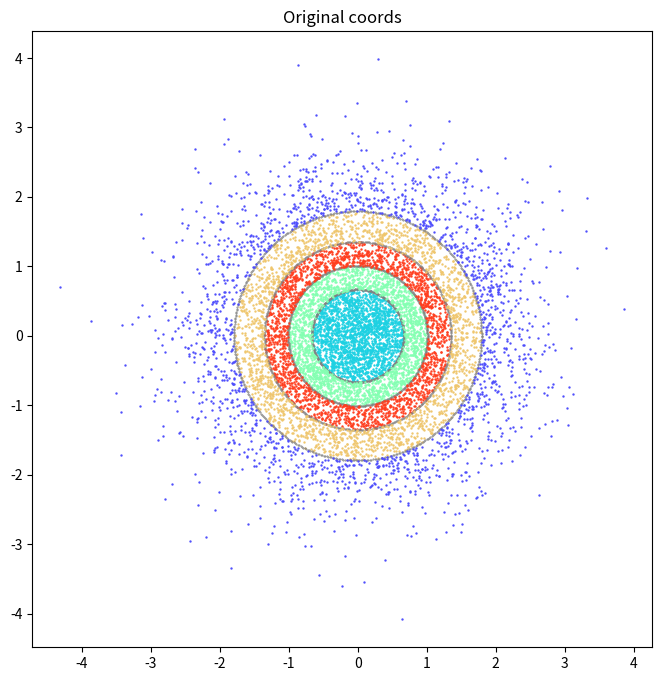
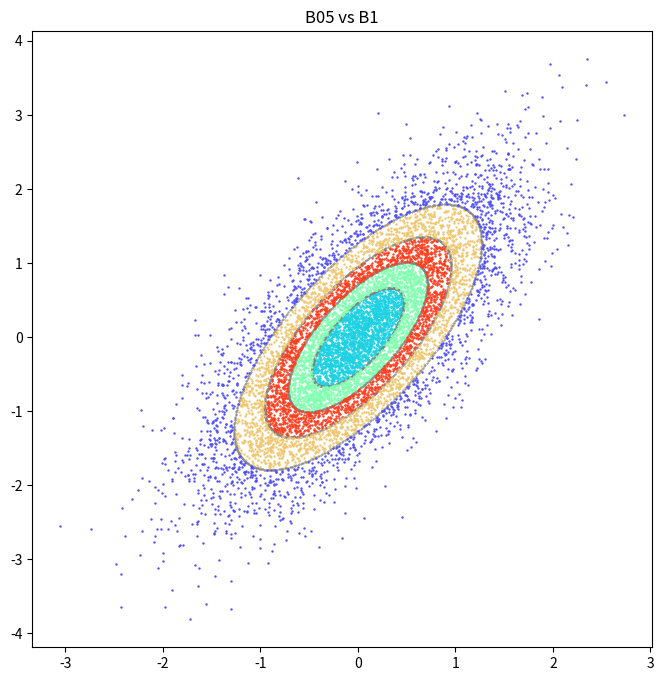
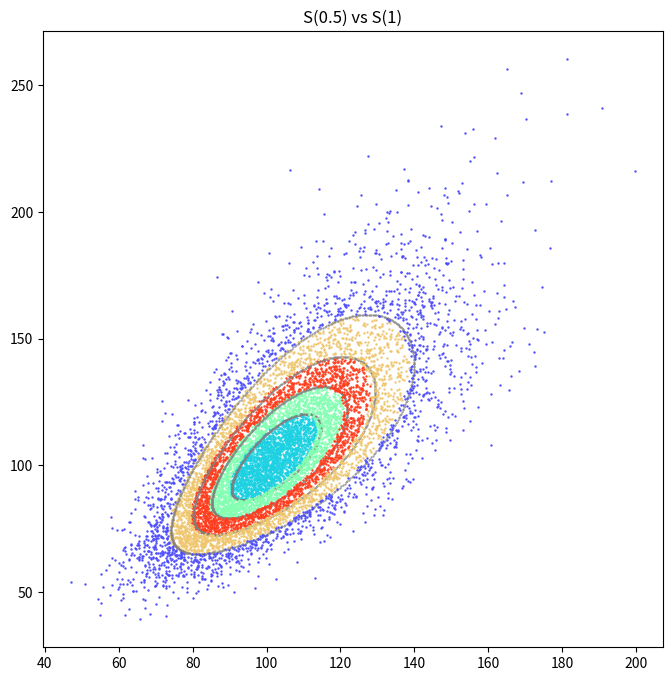
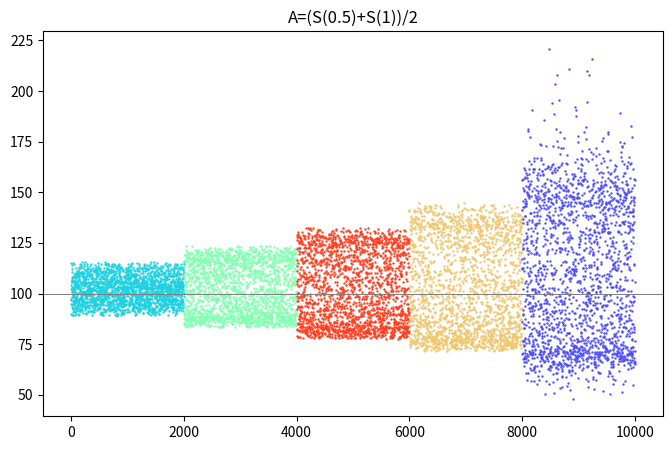

Write Python code to recreate these figures, in order.
##==##==##==##==##==##==##==##==##==##==##==##==##==##==##==##==##==##
## Code for the book:                                               ##
## "Lectures on Monte Carlo Theory"                                 ##
## Authors: Paweł Lorek and Tomasz Rolski                           ##
## Affiliation: University of Wrocław                               ##
## Publisher: Springer, 2025                                        ##
## Series: Probability Theory and  Stochastic Modelling             ##
##                                                                  ##
## File: ch5_asian_option_stratified.py                             ##
##==##==##==##==##==##==##==##==##==##==##==##==##==##==##==##==##==##




"""
Stratified Sampling for a Bivariate Option Pricing Problem (Multiple m, Multiple K).

We simulate a bivariate standard normal vector using radial (inverse Rayleigh) strata.
Then transform via Cholesky to get (B(0.5), B(1)), which in turn define:
  S(1) = S(0)*exp(mu + sigma*B(1))
  S(0.5) = S(0)*exp(0.5*mu + sigma*B(0.5))
  A = (S(0.5)+S(1))/2
and payoff = e^{-r} * max(A - K, 0).

We allow multiple m-values (default: 5,10,50,100,200) and multiple K-values (default: 100,125,150,175).
For each m:
  - Perform a pilot simulation with Rpilot replications (uniform allocation).
  - For each K, compute pilot standard deviations and derive new allocations for R.
  - Perform main simulation, compute both CMC and stratified estimates.

We produce the original pilot plots (fig1, fig1b, fig2, fig2b, fig2c) plus a main-simulation scatter plot (fig3)
**only for the smallest m**. The final table has columns: [CMC, m=5, m=10, …], and each K occupies two rows:
  one for the estimate, one for the half-width b.

Run example:
    python multi_strat.py --R 100000 --Rpilot 10000 --m 5,10,50,100,200 \
        --K 100,125,150,175 --S0 100 --r 0.05 --sigma 0.25 \
        --results_path results --seed 31415
"""

import argparse
import os
import numpy as np
import matplotlib.pyplot as plt
from scipy.stats import chi2
from numpy.random import default_rng, PCG64
from tabulate import tabulate
import matplotlib.cm as cm


def ParseArguments():
    parser = argparse.ArgumentParser(description="Stratified sampling with multiple m and K.")
    parser.add_argument('--R', default="100000", help="Total number of replications (main simulation)")
    parser.add_argument('--Rpilot', default="10000", help="Number of pilot replications")
    parser.add_argument('--m', default="5,10,50,100,200",
                        help="Comma-separated list of strata counts (default: 5,10,50,100,200)")
    parser.add_argument('--K', default="100,125,150,175",
                        help="Comma-separated list of strike prices (default: 100,125,150,175)")
    parser.add_argument('--S0', default="100", help="Initial stock price S(0)")
    parser.add_argument('--r', default="0.05", help="Interest rate r")
    parser.add_argument('--sigma', default="0.25", help="Volatility sigma")
    parser.add_argument('--results_path', default="results",
                        help="Folder for saving plots (default: results)")
    parser.add_argument('--seed', default="31415",
                        help="Seed for PCG64 RNG (use 'None' for no fixed seed).")
    return parser.parse_args()


def inverse_rayleigh(t):
    return np.sqrt(-2.0 * np.log(1.0 - t))


def simulate_bivariate_strata(m, vecR, rng):
    """
    Stratify a 2D standard normal distribution using radial strata (inverse Rayleigh).
    For stratum i=0,...,m-1, we allocate vecR[i] points:
      U1 ~ U(0,1), U2 ~ U(0,1)
      θ = 2π * U2
      V = i/m + (1/m)*U1
      Rr = inverse_rayleigh(V)
      X = Rr sin(θ), Y = Rr cos(θ)
    Returns:
      points: (N,2) array, strata_indices: array of length N
    """
    points = []
    strata_indices = []
    for i in range(m):
        ni = vecR[i]
        U1 = rng.random(ni)
        U2 = rng.random(ni)
        theta = 2.0 * np.pi * U2
        V = i / m + (1.0 / m) * U1
        Rr = inverse_rayleigh(V)
        X = Rr * np.sin(theta)
        Y = Rr * np.cos(theta)
        for j in range(ni):
            points.append([X[j], Y[j]])
            strata_indices.append(i)
    return np.array(points), np.array(strata_indices, dtype=int)


def main():
    args = ParseArguments()
    R = int(args.R)
    Rpilot = int(args.Rpilot)
    m_list = [int(mm) for mm in args.m.split(',')]
    m_list.sort()
    K_list = [float(kk) for kk in args.K.split(',')]
    K_list.sort()

    S0 = float(args.S0)
    r = float(args.r)
    sigma = float(args.sigma)
    mu = r - sigma ** 2 / 2

    results_path = args.results_path
    os.makedirs(results_path, exist_ok=True)

    seed = None if args.seed.strip().lower() == "none" else int(args.seed)
    rng = default_rng(PCG64(seed=seed))

    # Covariance => (B(0.5), B(1))
    cov_matrix = np.array([[0.5, 0.5],
                           [0.5, 1.0]])
    A_chol = np.linalg.cholesky(cov_matrix).T

    # We'll store final results in: results[k_val][m] = (CMC_mean, CMC_b, strat_mean, strat_b)
    results = {k_val: {} for k_val in K_list}

    # We'll produce all the old pilot plots + main scatter only for the smallest m
    m_small = m_list[0]

    for m in m_list:
        print("Performing   simulations for m=", m , " ...")
        # PILOT
        # uniform allocation
        vecR_pilot = np.full(m, Rpilot // m, dtype=int)
        while vecR_pilot.sum() < Rpilot:
            for i in range(m):
                if vecR_pilot.sum() >= Rpilot:
                    break
                vecR_pilot[i] += 1

        pilot_points, pilot_strata = simulate_bivariate_strata(m, vecR_pilot, rng)
        B05_pilot, B1_pilot = np.dot(pilot_points, A_chol).T
        S1_pilot = S0 * np.exp(mu + sigma * B1_pilot)
        S05_pilot = S0 * np.exp(0.5 * mu + sigma * B05_pilot)
        A_pilot = (S05_pilot + S1_pilot) / 2

        # If m == m_small, produce all original pilot plots:
        if m == m_small:
            fig1b, ax1b = plt.subplots( figsize=(8,8))
            fig1, ax1 = plt.subplots( figsize=(8,8))
            fig2, ax2 = plt.subplots( figsize=(8,8))
            fig2b, ax2b = plt.subplots( figsize=(8,5))


            N05_pilot, N1_pilot = pilot_points.T
            phis = np.linspace(0, 2 * np.pi, 500)

            lin = np.linspace(0.1, 0.92, m)
            permuted_lin = rng.permutation(lin)
            colors = cm.rainbow(permuted_lin)




            for i in range(m):
                mask = (pilot_strata == i)
                # boundary circle
                cir_r = inverse_rayleigh((i + 1) / m)
                cir_x = cir_r * np.cos(phis)
                cir_y = cir_r * np.sin(phis)
                # transform boundary
                cir_B_x, cir_B_y = np.dot(np.column_stack((cir_x, cir_y)), A_chol).T
                cir_S_x = S0 * np.exp(mu + sigma * cir_B_x)
                cir_S_y = S0 * np.exp(mu + sigma * cir_B_y)

                ax1.scatter(B05_pilot[mask], B1_pilot[mask], s=0.5, color=colors[i], label=f"Stratum {i}")
                ax1.scatter(cir_B_x, cir_B_y, s=0.2, color='gray')

                ax1b.scatter(N05_pilot[mask], N1_pilot[mask], s=0.5, color=colors[i])
                ax1b.scatter(cir_x, cir_y, s=0.2, color='gray')

                ax2.scatter(S05_pilot[mask], S1_pilot[mask], s=0.5, color=colors[i])
                ax2.scatter(cir_S_x, cir_S_y, s=0.2, color='gray')

                ax2b.scatter(np.where(mask), A_pilot[mask], s=0.5, color=colors[i])
                ax2b.axhline(y=K_list[0], color='gray', linewidth=0.5)



            fig1.savefig(os.path.join(results_path, "ch5_asian_option_stratified_normal_2D_Sigma.pdf"), bbox_inches="tight")
            fig1b.savefig(os.path.join(results_path, "ch5_asian_option_stratified_normal_2D_standard.pdf"), bbox_inches="tight")
            fig2.savefig(os.path.join(results_path, "ch5_asian_option_stratified_S05_S1.pdf"), bbox_inches="tight")
            fig2b.savefig(os.path.join(results_path, "ch5_asian_option_stratified_points_A.pdf"), bbox_inches="tight")

            ax1.set_title("B05 vs B1")
            ax1b.set_title("Original coords")
            ax2.set_title("S(0.5) vs S(1)")
            ax2b.set_title("A=(S(0.5)+S(1))/2")


        # For each K, compute pilot std
        pilot_stds_dict = {}
        for k_val in K_list:
            stdevs = np.zeros(m)
            for i in range(m):
                mask = (pilot_strata == i)
                if mask.sum() > 0:
                    payoff_pilot = np.exp(-r) * np.maximum(0, A_pilot[mask] - k_val)
                    stdevs[i] = payoff_pilot.std()
            pilot_stds_dict[k_val] = stdevs

        # MAIN simulation
        for k_val in K_list:
            stds = pilot_stds_dict[k_val]
            stds_adj = np.where(stds == 0, 1.0 / R, stds)
            weights = stds_adj / stds_adj.sum()
            vecR_main = (weights * R).astype(int)

            # Ensure each stratum has at least one sample
            vecR_main[vecR_main == 0] = 1

            # If the total allocation exceeds R, subtract samples from strata with more than one sample until sum equals R
            while vecR_main.sum() > R:
                # Find a stratum with more than one sample; you could choose the one with the largest allocation
                idx = np.argmax(vecR_main)
                if vecR_main[idx] > 1:
                    vecR_main[idx] -= 1
                else:
                    break  # Should not happen if at least one stratum has >1 sample

            # 1) Generate R i.i.d. points for CMC
            X_cmc = rng.normal(size=(R, 2))
            B05_cmc, B1_cmc = np.dot(X_cmc, A_chol).T
            S1_cmc = S0 * np.exp(mu + sigma * B1_cmc)
            S05_cmc = S0 * np.exp(0.5 * mu + sigma * B05_cmc)
            A_cmc = (S05_cmc + S1_cmc) / 2
            payoff_cmc = np.exp(-r) * np.maximum(0, A_cmc - k_val)
            cmc_mean = payoff_cmc.mean()
            cmc_var = payoff_cmc.var(ddof=1) / R
            cmc_b = 1.96 * np.sqrt(cmc_var)

            # 2) Stratified
            main_points, main_strata = simulate_bivariate_strata(m, vecR_main, rng)
            B05_main, B1_main = np.dot(main_points, A_chol).T
            S1_main = S0 * np.exp(mu + sigma * B1_main)
            S05_main = S0 * np.exp(0.5 * mu + sigma * B05_main)
            A_main = (S05_main + S1_main) / 2
            payoff_main = np.exp(-r) * np.maximum(0, A_main - k_val)

            means = np.zeros(m)
            vars_ = np.zeros(m)
            for i in range(m):
                mask = (main_strata == i)

                count = mask.sum()
                if count > 1:
                    arr_i = payoff_main[mask]
                    means[i] = arr_i.mean()
                    vars_[i] = arr_i.var(ddof=1)
                elif count == 1:
                    arr_i = payoff_main[mask]
                    means[i] = arr_i[0]
                    vars_[i] = 0.0

            strat_mean = means.mean()
            strat_var = np.sum((1.0 / m) ** 2 * vars_ / vecR_main)
            strat_b = 1.96 * np.sqrt(strat_var)

            results[k_val][m] = (cmc_mean, cmc_b, strat_mean, strat_b)



    # Build final table:
    # columns = [CMC, m=5, m=10, ...], 2 rows per K (estimate, b)
    # We'll pick the CMC from the run with the smallest m for each K, to have a single reference CMC.
    header = ["k ↓", "", "CMC"]
    for mm in m_list:
        header.append(f"m={mm}")

    table_data = []
    for k_val in K_list:
        # from the smallest m-run
        cmc_mean_s, cmc_b_s, _, _ = results[k_val][m_small]
        # row for estimate:
        row_est = [f"{int(k_val)}", "hat{Y}", f"{cmc_mean_s:.4f}"]
        for mm in m_list:
            _, _, strat_m, _ = results[k_val][mm]
            row_est.append(f"{strat_m:.4f}")
        table_data.append(row_est)

        # row for b:
        row_b = ["", "b", f"{cmc_b_s:.4f}"]
        for mm in m_list:
            _, _, _, strat_b_m = results[k_val][mm]
            row_b.append(f"{strat_b_m:.4f}")
        table_data.append(row_b)

        # row for variance reduction ratio:
        row_ratio = ["", "Var(CMC)/Var(strat)", "1.0000"]
        for mm in m_list:
            _, cmc_b_m, _, strat_b_m = results[k_val][mm]
            ratio_val = (cmc_b_m / strat_b_m) ** 2 if strat_b_m != 0 else float('nan')
            row_ratio.append(f"{ratio_val:.4f}")
        table_data.append(row_ratio)

    print("\n--- Final Results Table ---")
    print(tabulate(table_data, headers=header, tablefmt="grid", stralign="center", numalign="center"))

    # Display all figures
    plt.show()


if __name__ == "__main__":
    main()
